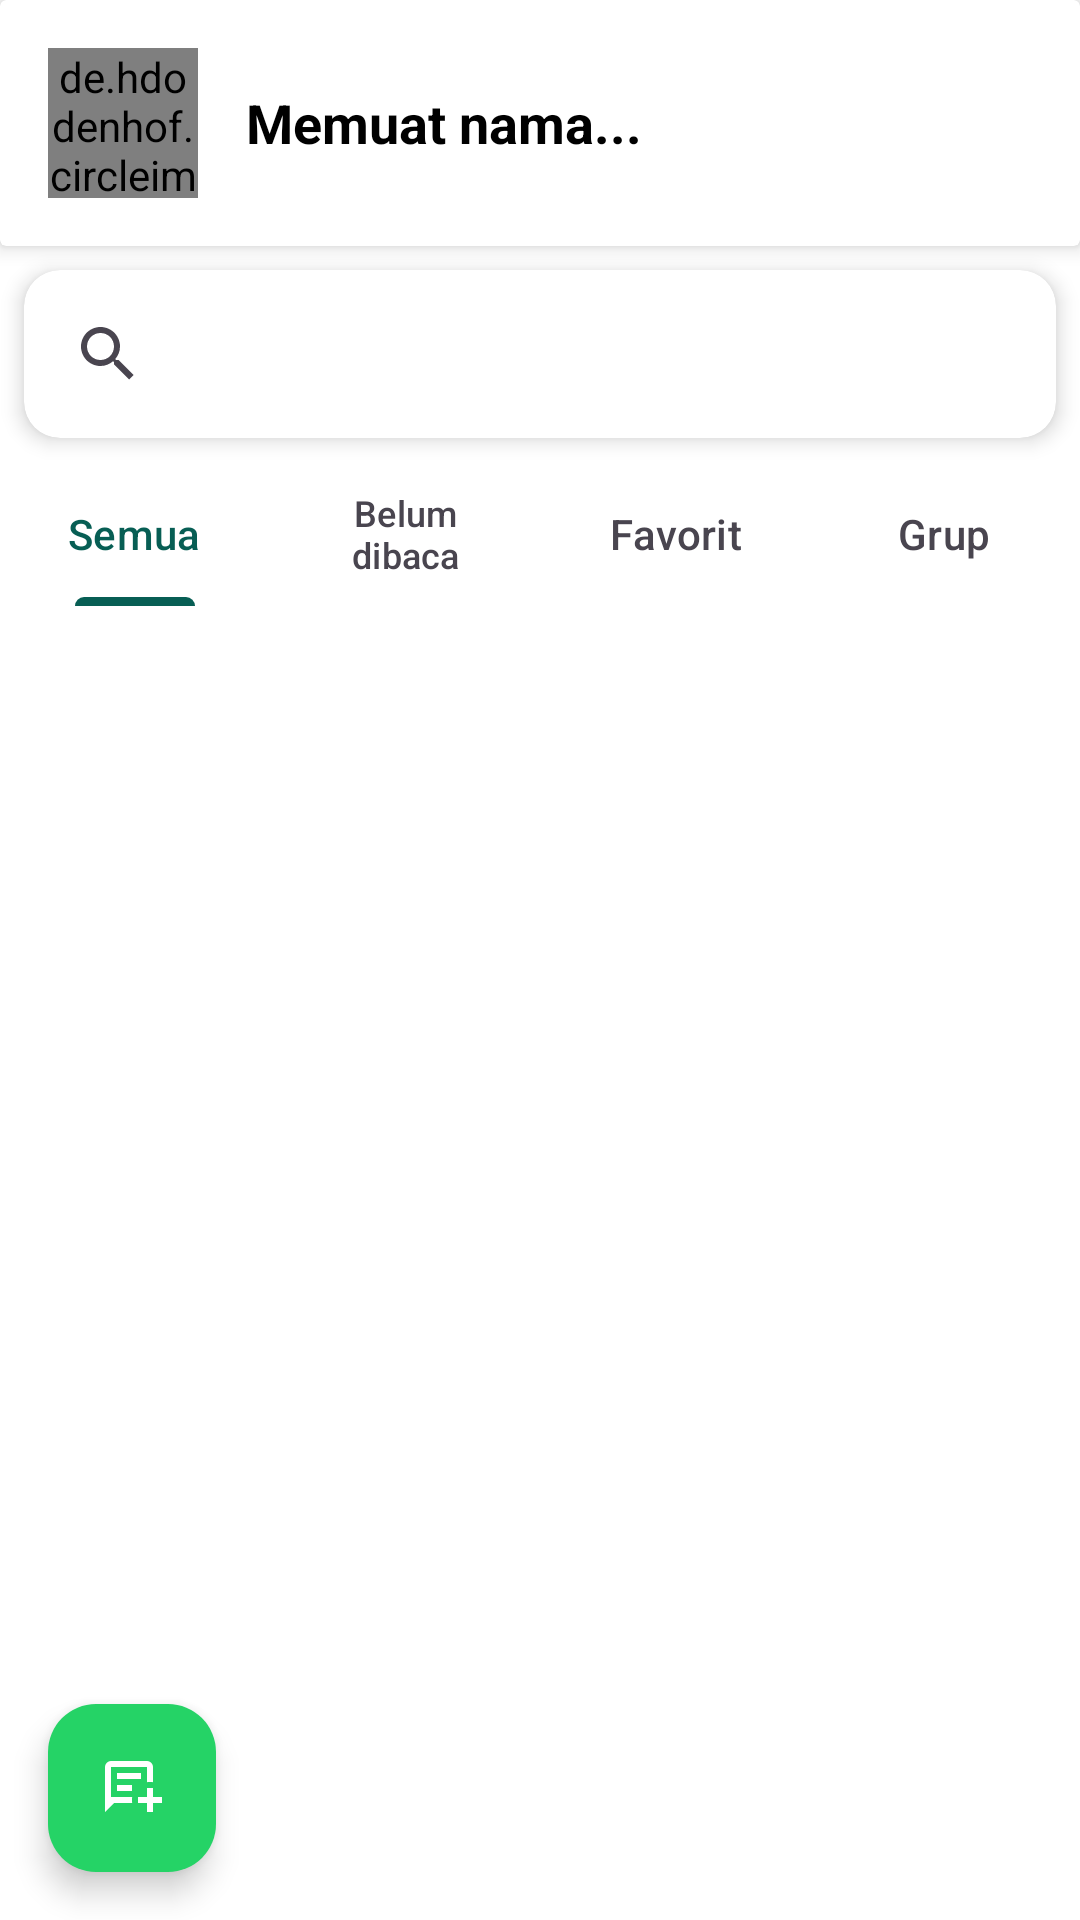

Android layout source for this screen:
<!-- AndroidManifest.xml: application theme Theme.WhatsAppClone -->
<!-- res/layout/fragment_main_chat.xml -->
<?xml version="1.0" encoding="utf-8"?>
<LinearLayout
    xmlns:android="http://schemas.android.com/apk/res/android"
    xmlns:app="http://schemas.android.com/apk/res-auto"
    android:orientation="vertical"
    android:background="@android:color/white"
    android:layout_width="match_parent"
    android:layout_height="match_parent">

    
    <androidx.cardview.widget.CardView
        android:id="@+id/header_card"
        android:layout_width="match_parent"
        android:layout_height="wrap_content"
        android:layout_alignParentTop="true"
        app:cardElevation="4dp">

        <RelativeLayout
            android:layout_width="match_parent"
            android:layout_height="wrap_content"
            android:padding="16dp">

            <de.hdodenhof.circleimageview.CircleImageView
                android:id="@+id/user_photo_header"
                android:layout_width="50dp"
                android:layout_height="50dp"
                android:layout_centerVertical="true"
                android:src="@mipmap/ic_launcher" />

            <TextView
                android:id="@+id/user_name_header"
                android:layout_width="wrap_content"
                android:layout_height="wrap_content"
                android:layout_centerVertical="true"
                android:layout_marginStart="16dp"
                android:layout_toEndOf="@id/user_photo_header"
                android:text="Memuat nama..."
                android:textColor="@android:color/black"
                android:textSize="18sp"
                android:textStyle="bold" />

        </RelativeLayout>
    </androidx.cardview.widget.CardView>

    
    <androidx.cardview.widget.CardView
        android:id="@+id/searchCard"
        android:layout_width="match_parent"
        android:layout_height="wrap_content"
        android:layout_margin="8dp"
        app:cardCornerRadius="12dp"
        app:cardElevation="4dp"
        app:cardBackgroundColor="@android:color/white">

        <androidx.appcompat.widget.SearchView
            android:id="@+id/searchView"
            android:layout_width="match_parent"
            android:layout_height="wrap_content"
            android:queryHint="Tanya Meta AI atau Cari"
            android:iconifiedByDefault="false"
            android:background="@android:color/transparent"
            android:layout_margin="4dp" />
    </androidx.cardview.widget.CardView>



    
    <com.google.android.material.tabs.TabLayout
        android:id="@+id/tabLayout"
        android:layout_width="match_parent"
        android:layout_height="wrap_content"
        app:tabMode="fixed"
        app:tabGravity="fill"
        android:backgroundTint="@android:color/white">

        <com.google.android.material.tabs.TabItem
            android:id="@+id/tabSemua"
            android:text="Semua"
            android:layout_width="wrap_content"
            android:layout_height="wrap_content"/>

        <com.google.android.material.tabs.TabItem
            android:id="@+id/tabBelumDibaca"
            android:text="Belum dibaca"
            android:layout_width="wrap_content"
            android:layout_height="wrap_content"/>

        <com.google.android.material.tabs.TabItem
            android:id="@+id/tabFavorit"
            android:text="Favorit"
            android:layout_width="wrap_content"
            android:layout_height="wrap_content"/>

        <com.google.android.material.tabs.TabItem
            android:id="@+id/tabGrup"
            android:text="Grup"
            android:layout_width="wrap_content"
            android:layout_height="wrap_content"/>

    </com.google.android.material.tabs.TabLayout>

    <androidx.recyclerview.widget.RecyclerView
        android:id="@+id/recyclerView"
        android:layout_width="match_parent"
        android:layout_height="0dp"
        android:layout_weight="1"
        android:padding="8dp"
        android:clipToPadding="false"/>

    
    <com.google.android.material.floatingactionbutton.FloatingActionButton
        android:id="@+id/fab_new_chat"
        android:layout_width="wrap_content"
        android:layout_height="wrap_content"
        android:layout_alignParentEnd="true"
        android:layout_alignParentBottom="true"
        android:layout_margin="16dp"
        android:src="@drawable/ic_action_new_chat"
        app:tint="@android:color/white"
        app:backgroundTint="@color/wa_green_accent"
        android:contentDescription="Mulai Chat Baru" />

</LinearLayout>
<!-- resources referenced by this layout -->
<resources>
  <color name="wa_green_accent">#25D366</color>
  <!-- drawable ic_action_new_chat (drawable) -->
  <vector xmlns:android="http://schemas.android.com/apk/res/android"
      android:width="24dp"
      android:height="24dp"
      android:viewportWidth="960"
      android:viewportHeight="960">
    <path
        android:pathData="M120,800v-600q0,-33 23.5,-56.5T200,120h480q33,0 56.5,23.5T760,200v203q-10,-2 -20,-2.5t-20,-0.5q-10,0 -20,0.5t-20,2.5v-203L200,200v400h283q-2,10 -2.5,20t-0.5,20q0,10 0.5,20t2.5,20L240,680L120,800ZM280,360h320v-80L280,280v80ZM280,520h200v-80L280,440v80ZM680,800v-120L560,680v-80h120v-120h80v120h120v80L760,680v120h-80ZM200,600v-400,400Z"
        android:fillColor="#1f1f1f"/>
  </vector>
  <!-- mipmap ic_launcher: webp bitmap (mipmap-hdpi, 2096 bytes) -->
  <style name="Theme.WhatsAppClone" parent="Base.Theme.WhatsAppClone" />
  <style name="Base.Theme.WhatsAppClone" parent="Theme.Material3.DayNight.NoActionBar">
          
          <item name="colorPrimary">@color/wa_green_dark</item>
          <item name="colorPrimaryVariant">@color/wa_green_primary</item>
          <item name="colorOnPrimary">@color/white</item>
  
          
          <item name="colorSecondary">@color/wa_green_accent</item>
          <item name="colorSecondaryVariant">@color/wa_green_accent</item>
          <item name="colorOnSecondary">@color/white</item>
  
          
          <item name="android:statusBarColor">@color/wa_green_dark</item>
  
          
      </style>
  <color name="wa_green_dark">#075E54</color>
  <color name="wa_green_primary">#128C7E</color>
  <color name="white">#FFFFFFFF</color>
</resources>
